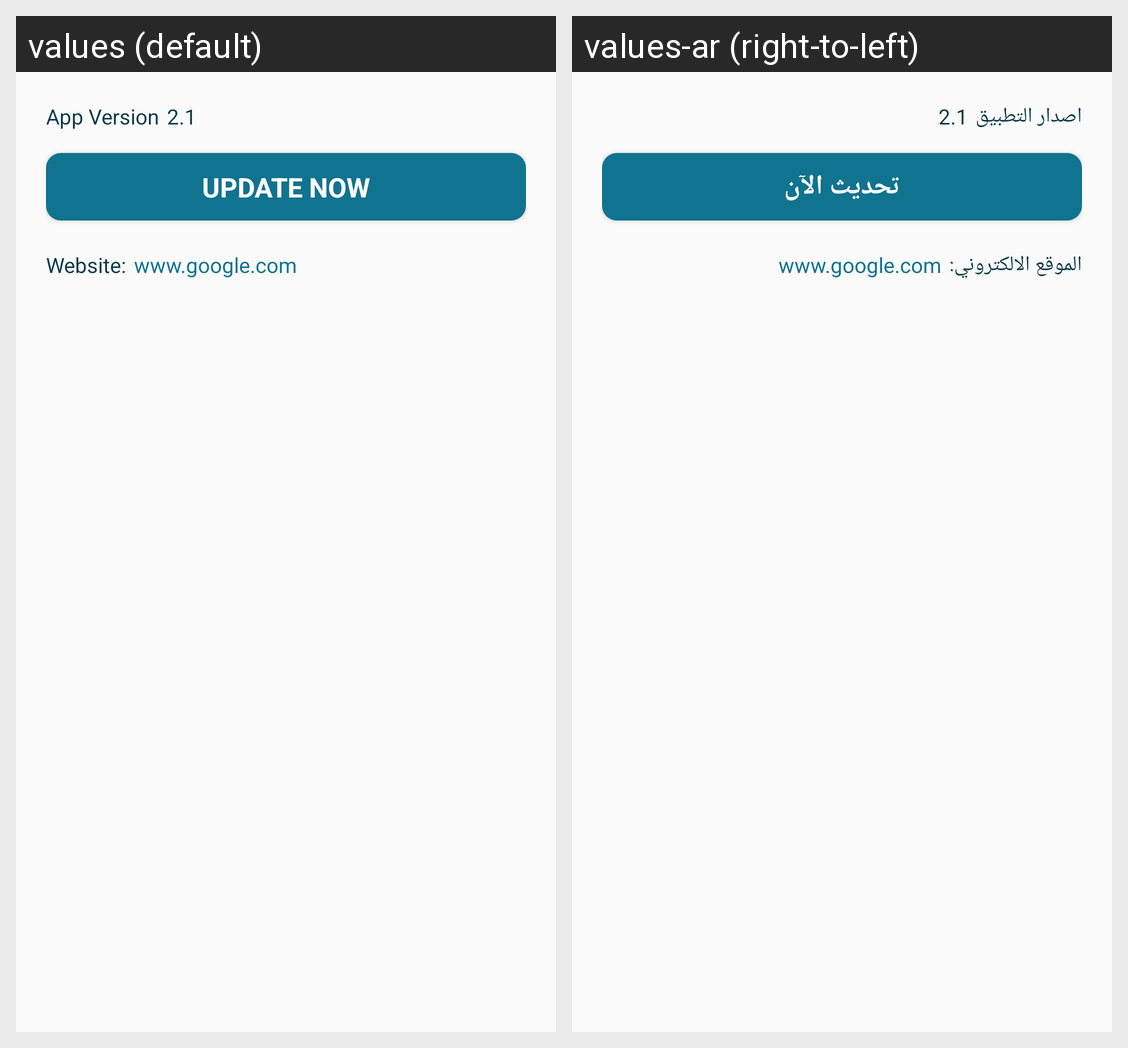

For this localized Android screen grid, give each drawn string resource with its value in every locale shown.
Android screen res/layout/activity_customer_about_private.xml rendered under 2 locales, left to right: values (default), values-ar (right-to-left). Device: Nexus 5 (rendered at 1080×1920; each locale shown at half size, 540×960, under a caption strip naming it); theme AppTheme.
Strings drawn on this screen, with the default value and each locale's value (text and hints the layout hard-codes, and strings that could not be matched under every locale, appear in the picture but are not listed):

app_version
  values: App Version
  values-ar: اصدار التطبيق

update_now
  values: Update Now
  values-ar: تحديث الآن

website_c
  values: Website:
  values-ar: الموقع الالكتروني:
